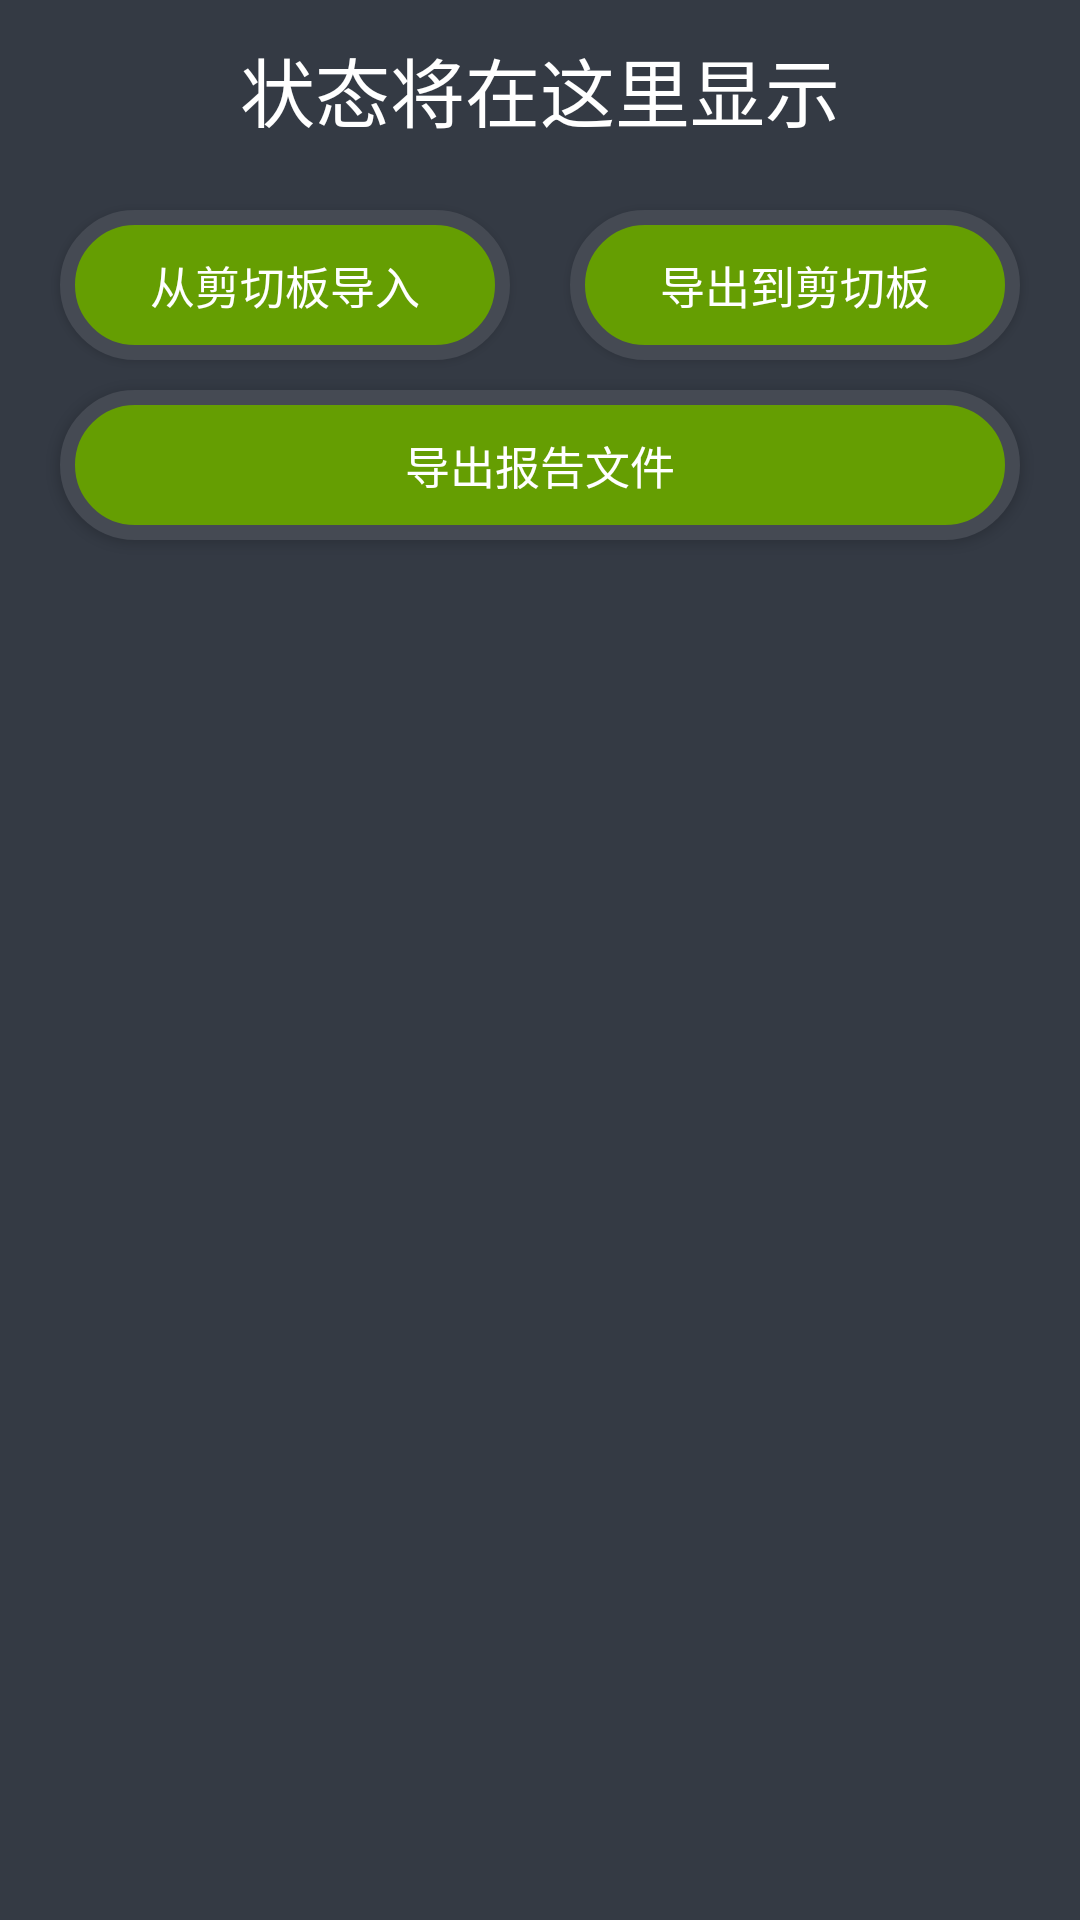

Layout XML and referenced resources for this Android screen:
<!-- AndroidManifest.xml: application theme AppTheme -->
<!-- res/layout/activity_xex_import.xml -->
<?xml version="1.0" encoding="utf-8"?>

<RelativeLayout xmlns:android="http://schemas.android.com/apk/res/android"
    xmlns:app="http://schemas.android.com/apk/res-auto"
    xmlns:tools="http://schemas.android.com/tools"
    android:layout_width="match_parent"
    android:layout_height="match_parent"
    android:background="@color/bg2"
    tools:context=".XExImportSys.XExImport">

    <TextView
        android:id="@+id/textview_current_title"
        android:layout_width="300dp"
        android:layout_height="60dp"
        android:layout_alignParentLeft="true"
        android:layout_alignParentRight="true"
        android:gravity="center"
        android:text="状态将在这里显示"
        android:textColor="@color/white"
        android:textSize="25dp"
        />

    <Button
        android:id="@+id/button_import"
        android:layout_width="150dp"
        android:layout_height="50dp"
        android:layout_below="@+id/textview_current_title"
        android:text="从剪切板导入"
        android:typeface="monospace"
        android:textSize="15dp"
        android:gravity="center"
        android:layout_marginLeft="20dp"
        android:layout_alignParentLeft="true"
        android:textAlignment="center"
        android:background="@drawable/shape"
        android:layout_marginTop="10dp"
        android:textColor="@color/white"
        />
    <Button
        android:id="@+id/button_export"
        android:layout_width="150dp"
        android:layout_height="50dp"
        android:layout_below="@+id/textview_current_title"
        android:layout_alignParentRight="true"
        android:text="导出到剪切板"
        android:typeface="monospace"
        android:textSize="15dp"
        android:gravity="center"
        android:textAlignment="center"
        android:textColor="@color/white"
        android:background="@drawable/shape"
        android:layout_marginRight="20dp"
        android:layout_marginTop="10dp"/>

    <Button
        android:id="@+id/button_export_report"
        android:layout_width="150dp"
        android:layout_height="50dp"
        android:layout_below="@+id/button_export"
        android:text="导出报告文件"
        android:typeface="monospace"
        android:textSize="15dp"
        android:gravity="center"
        android:layout_marginLeft="20dp"
        android:layout_alignParentLeft="true"
        android:layout_alignParentRight="true"
        android:layout_marginRight="20dp"
        android:textAlignment="center"
        android:background="@drawable/shape"
        android:layout_marginTop="10dp"
        android:textColor="@color/white"
        />

</RelativeLayout>
<!-- resources referenced by this layout -->
<resources>
  <color name="bg2">#343a44</color>
  <color name="white">#FFFFFF</color>
  <!-- drawable shape (drawable) -->
  <?xml version="1.0" encoding="utf-8" ?>
  
  <shape xmlns:android="http://schemas.android.com/apk/res/android"
      android:shape="rectangle">
      
      <solid android:color="@color/black" />
      
      <corners android:radius="105dp" />
      
      
      
      
      
      
      
      <stroke android:width="5dp" android:color="@color/colorPrimary" />
  </shape>
  <style name="AppTheme" parent="Base.Theme.AppCompat">
          
          <item name="colorPrimary">@color/colorPrimary</item>
          <item name="colorPrimaryDark">@color/colorPrimaryDark</item>
          <item name="colorAccent">@color/colorAccent</item>
      </style>
  <color name="black">#659e02</color>
  <color name="colorPrimary">#454a53</color>
  <color name="colorPrimaryDark">#000000</color>
  <color name="colorAccent">#FF4081</color>
</resources>
